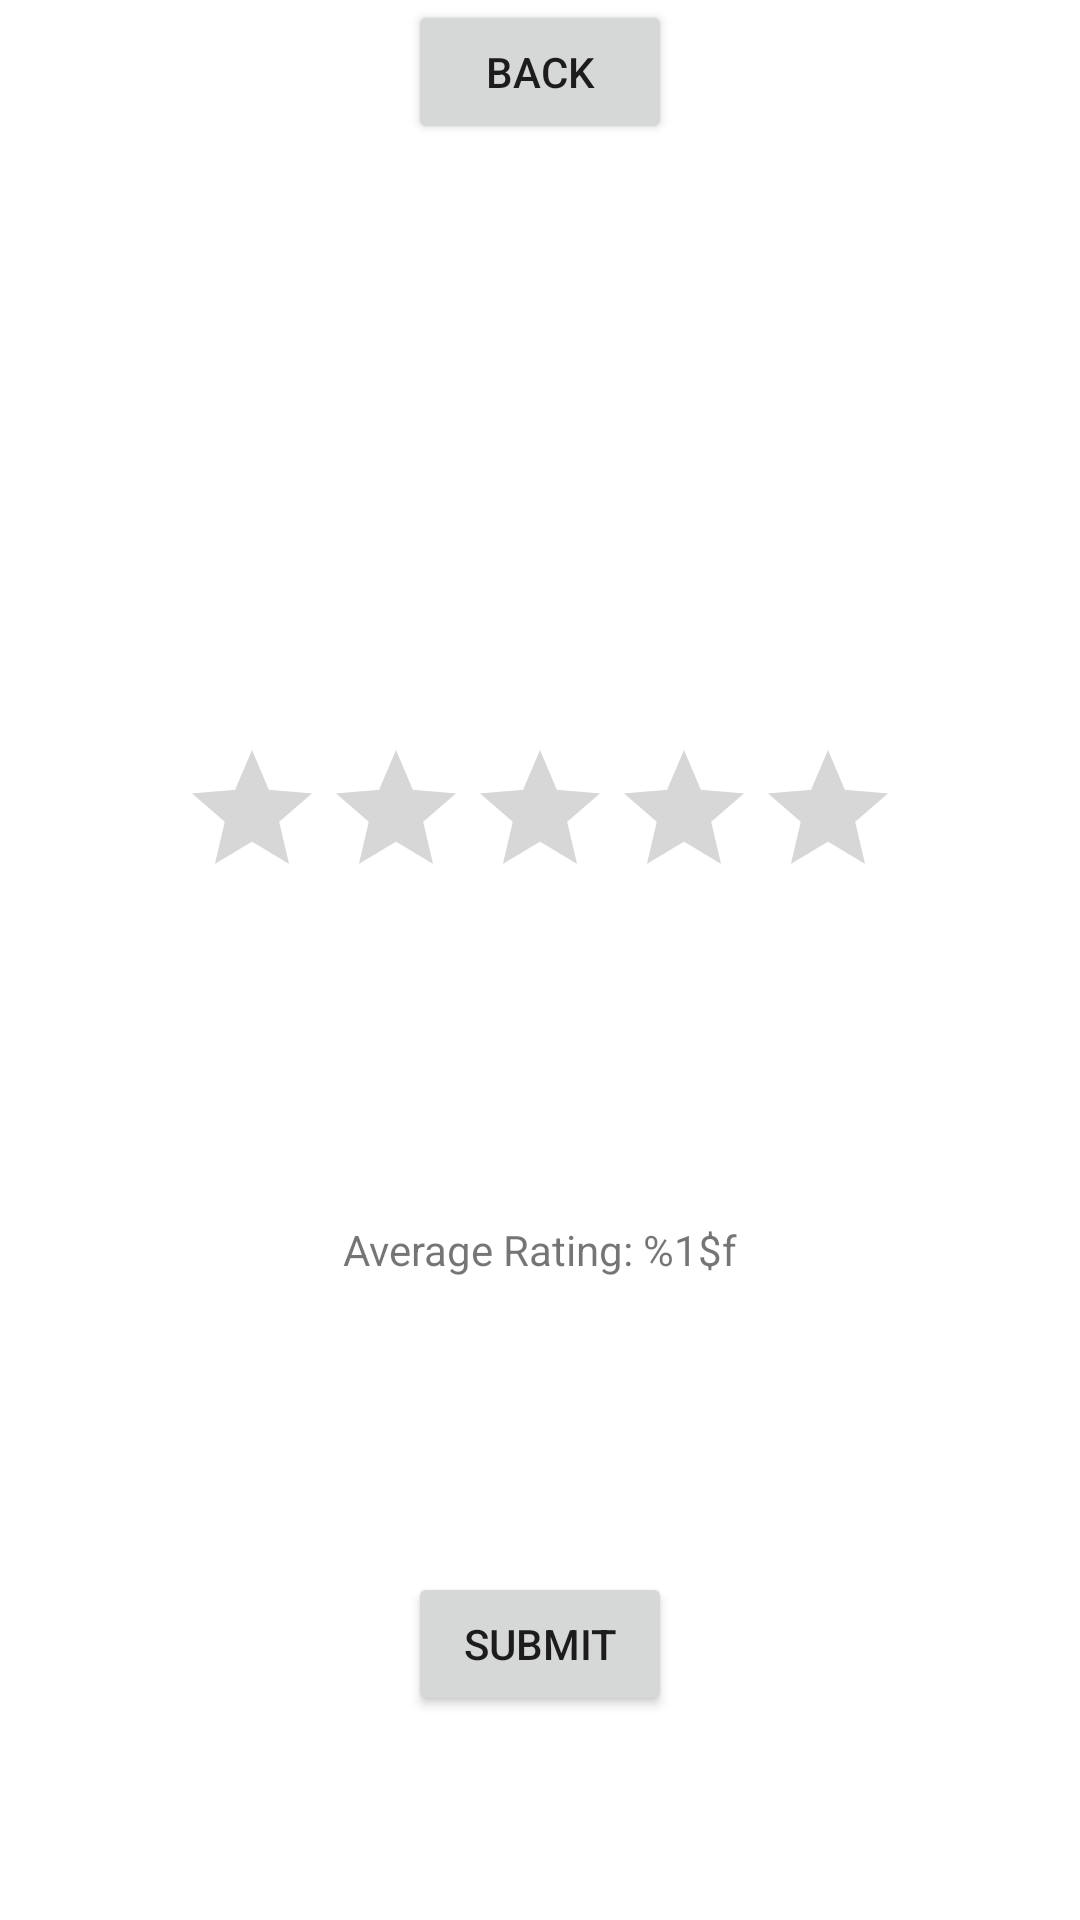

The Android layout XML behind this screen, and the referenced resources:
<!-- AndroidManifest.xml: application theme Theme.CampusDining -->
<!-- res/layout/fragment_rate_item.xml -->
<?xml version="1.0" encoding="utf-8"?>
<FrameLayout xmlns:android="http://schemas.android.com/apk/res/android"
    xmlns:app="http://schemas.android.com/apk/res-auto"
    xmlns:tools="http://schemas.android.com/tools"
    android:layout_width="match_parent"
    android:layout_height="match_parent"
    tools:context=".view.RateItemFragment">

    <androidx.constraintlayout.widget.ConstraintLayout
        android:layout_width="match_parent"
        android:layout_height="match_parent">

        <Button
            android:id="@+id/returnButton"
            android:layout_width="wrap_content"
            android:layout_height="wrap_content"
            android:text="@string/back_button"
            app:layout_constraintEnd_toEndOf="parent"
            app:layout_constraintStart_toStartOf="parent"
            app:layout_constraintTop_toTopOf="parent" />

        <TextView
            android:id="@+id/itemTextView"
            android:layout_width="wrap_content"
            android:layout_height="wrap_content"
            android:layout_marginBottom="38dp"
            app:layout_constraintBottom_toTopOf="@+id/ratingBar2"
            app:layout_constraintEnd_toEndOf="parent"
            app:layout_constraintStart_toStartOf="parent"
            app:layout_constraintTop_toBottomOf="@+id/returnButton" />

        <RatingBar
            android:id="@+id/ratingBar2"
            android:layout_width="wrap_content"
            android:layout_height="wrap_content"
            android:layout_marginTop="25dp"
            android:layout_marginBottom="31dp"
            app:layout_constraintBottom_toTopOf="@+id/rateTextView"
            app:layout_constraintEnd_toEndOf="parent"
            app:layout_constraintStart_toStartOf="parent"
            app:layout_constraintTop_toBottomOf="@+id/itemTextView"
            tools:ignore="SpeakableTextPresentCheck" />

        <TextView
            android:id="@+id/rateTextView"
            android:layout_width="wrap_content"
            android:layout_height="wrap_content"
            android:layout_marginTop="15dp"
            android:layout_marginBottom="40dp"
            android:text="@string/rating_label"
            app:layout_constraintBottom_toTopOf="@id/submitRatingButton"
            app:layout_constraintEnd_toEndOf="parent"
            app:layout_constraintStart_toStartOf="parent"
            app:layout_constraintTop_toBottomOf="@id/ratingBar2" />

        <Button
            android:id="@+id/submitRatingButton"
            android:layout_width="wrap_content"
            android:layout_height="wrap_content"
            android:layout_marginBottom="10dp"
            android:text="@string/submit_button"
            app:layout_constraintBottom_toBottomOf="parent"
            app:layout_constraintEnd_toEndOf="parent"
            app:layout_constraintStart_toStartOf="parent"
            app:layout_constraintTop_toBottomOf="@id/rateTextView"/>

    </androidx.constraintlayout.widget.ConstraintLayout>
</FrameLayout>
<!-- resources referenced by this layout -->
<resources>
  <string name="back_button">Back</string>
  <string name="rating_label">Average Rating: %1$f</string>
  <string name="submit_button">Submit</string>
  <style name="Theme.CampusDining" parent="Theme.MaterialComponents.DayNight.DarkActionBar">
          
          <item name="colorPrimary">@color/Vassar</item>
          <item name="colorPrimaryVariant">@color/Vassar</item>
          <item name="colorOnPrimary">@color/white</item>
          
          <item name="colorSecondary">@color/teal_200</item>
          <item name="colorSecondaryVariant">@color/teal_700</item>
          <item name="colorOnSecondary">@color/black</item>
          
          <item name="android:statusBarColor" tools:targetApi="l">?attr/colorPrimaryVariant</item>
          
      </style>
  <color name="Vassar">#8f192b</color>
  <color name="white">#FFFFFFFF</color>
  <color name="teal_200">#FF03DAC5</color>
  <color name="teal_700">#FF018786</color>
  <color name="black">#FF000000</color>
</resources>
